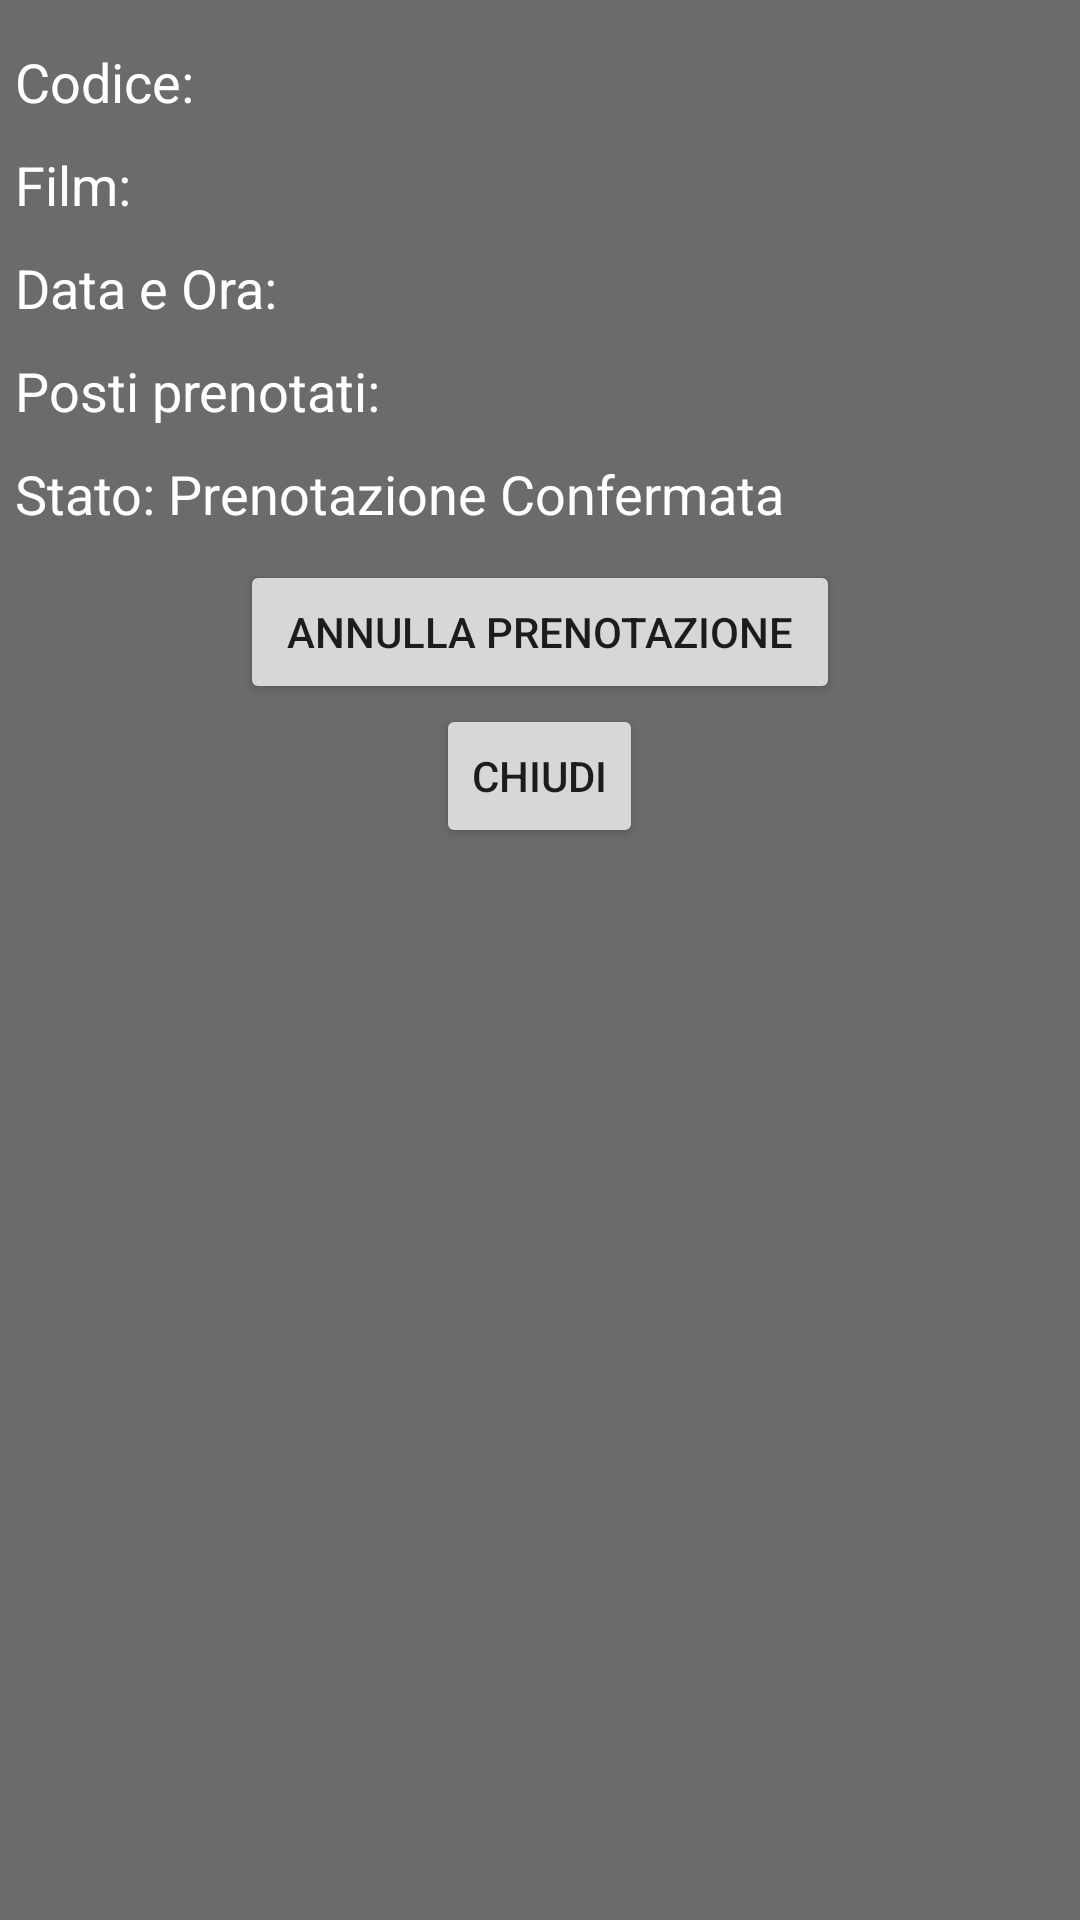

Layout XML and referenced resources for this Android screen:
<!-- AndroidManifest.xml: application theme AppTheme -->
<!-- res/layout/custom_dialog.xml -->
<?xml version="1.0" encoding="utf-8"?>
<LinearLayout xmlns:android="http://schemas.android.com/apk/res/android"
    android:orientation="vertical"
    android:layout_width="match_parent"
    android:layout_height="match_parent"
    android:paddingTop="10dp"
    android:background="@color/colorPrimary">


    <TextView
        android:layout_width="wrap_content"
        android:layout_height="wrap_content"
        android:textAppearance="?android:attr/textAppearanceMedium"
        android:text="@string/codice_string"
        android:id="@+id/textView29"
        android:textColor="#ffffff"
        android:layout_margin="5dp" />

    <TextView
        android:layout_width="wrap_content"
        android:layout_height="wrap_content"
        android:textAppearance="?android:attr/textAppearanceMedium"
        android:text="@string/film"
        android:id="@+id/textView30"
        android:textColor="#ffffff"
        android:layout_margin="5dp" />

    <TextView
        android:layout_width="wrap_content"
        android:layout_height="wrap_content"
        android:textAppearance="?android:attr/textAppearanceMedium"
        android:text="@string/data_ora_evento"
        android:id="@+id/textView31"
        android:textColor="#ffffff"
        android:layout_margin="5dp" />

    <TextView
        android:layout_width="wrap_content"
        android:layout_height="wrap_content"
        android:textAppearance="?android:attr/textAppearanceMedium"
        android:text="@string/posti_prenotati"
        android:id="@+id/textView32"
        android:textColor="#ffffff"
        android:layout_margin="5dp" />

    <TextView
        android:layout_width="wrap_content"
        android:layout_height="wrap_content"
        android:textAppearance="?android:attr/textAppearanceMedium"
        android:text="@string/stato_prenotazione"
        android:id="@+id/textView33"
        android:textColor="#ffffff"
        android:layout_margin="5dp" />

    <Button
        android:layout_width="200dp"
        android:layout_height="wrap_content"
        android:text="@string/annulla_prenotazione"
        android:id="@+id/button5"
        android:layout_gravity="center_horizontal"
        android:layout_marginTop="5dp" />

    <Button
        style="?android:attr/buttonStyleSmall"
        android:layout_width="wrap_content"
        android:layout_height="wrap_content"
        android:text="@string/chiudi"
        android:id="@+id/button6"
        android:layout_gravity="center_horizontal"
        android:layout_marginBottom="5dp" />
</LinearLayout>
<!-- resources referenced by this layout -->
<resources>
  <color name="colorPrimary">#6d6a6a</color>
  <string name="annulla_prenotazione">Annulla Prenotazione</string>
  <string name="chiudi">Chiudi</string>
  <string name="codice_string">Codice:</string>
  <string name="data_ora_evento">Data e Ora:</string>
  <string name="film">Film:</string>
  <string name="posti_prenotati">Posti prenotati:</string>
  <string name="stato_prenotazione">Stato: Prenotazione Confermata</string>
  <style name="AppTheme" parent="Theme.AppCompat.Light.DarkActionBar">
          
          <item name="colorPrimary">@color/colorPrimaryDark</item>
          <item name="colorPrimaryDark">@color/colorPrimaryDark</item>
          <item name="colorAccent">@color/colorAccent</item>
      </style>
  <color name="colorPrimaryDark">#302f2f</color>
  <color name="colorAccent">#FF4081</color>
</resources>
